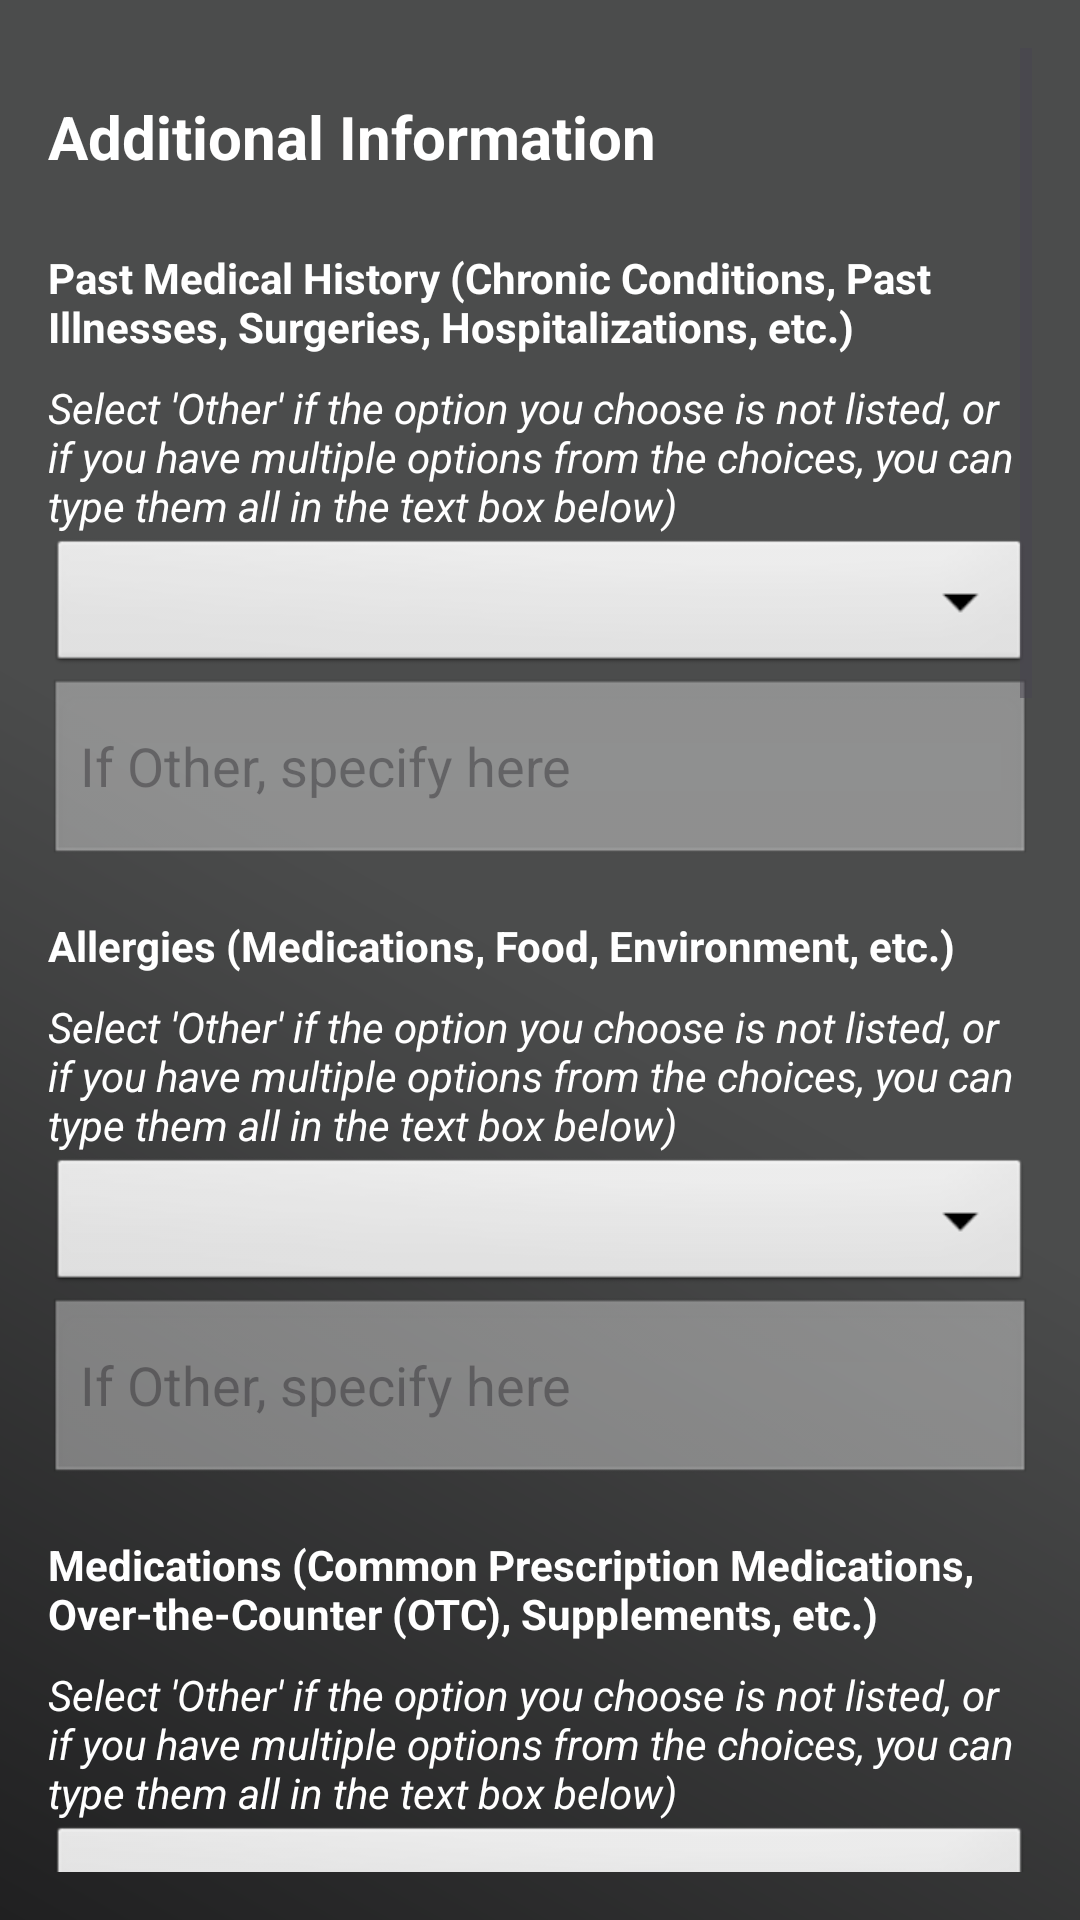

Android layout source for this screen:
<!-- AndroidManifest.xml: application theme Theme.ClinicApp -->
<!-- res/layout/fragment_additional_info.xml -->
<androidx.constraintlayout.widget.ConstraintLayout xmlns:android="http://schemas.android.com/apk/res/android" xmlns:app="http://schemas.android.com/apk/res-auto" android:layout_width="match_parent" android:layout_height="match_parent" android:background="@drawable/loginbg" android:padding="16dp">
    <ScrollView android:id="@+id/scrollViewAdditionalInfo" android:layout_width="0dp" android:layout_height="0dp" app:layout_constraintTop_toTopOf="parent" app:layout_constraintStart_toStartOf="parent" app:layout_constraintEnd_toEndOf="parent" app:layout_constraintBottom_toBottomOf="parent">
        <LinearLayout android:layout_width="match_parent" android:layout_height="wrap_content" android:orientation="vertical" android:paddingTop="16dp">
            <TextView android:layout_width="match_parent" android:layout_height="wrap_content" android:text="Additional Information" android:textStyle="bold" android:textColor="@android:color/white" android:paddingBottom="16dp" android:textSize="20sp"/>
            
            <TextView android:layout_width="wrap_content" android:layout_height="wrap_content" android:text="Past Medical History (Chronic Conditions, Past Illnesses, Surgeries, Hospitalizations, etc.)" android:textStyle="bold" android:textColor="@android:color/white" android:layout_marginTop="8dp"/>
            <TextView android:layout_width="wrap_content" android:layout_height="wrap_content" android:text="Select 'Other' if the option you choose is not listed, or if you have multiple options from the choices, you can type them all in the text box below)" android:textStyle="italic" android:textColor="@android:color/white" android:layout_marginTop="8dp"/>
            <Spinner android:id="@+id/spinnerPastMedicalHistory" android:layout_width="match_parent" android:layout_height="48dp" android:background="@android:drawable/btn_dropdown"/>
            <EditText android:id="@+id/editTextPastMedicalHistoryOther" android:layout_width="match_parent" android:layout_height="wrap_content" android:hint="If Other, specify here" android:inputType="textMultiLine" android:lines="2" android:enabled="false" android:background="@android:drawable/edit_text"/>
            <DatePicker android:id="@+id/datePickerMedicalEvent" android:layout_width="match_parent" android:layout_height="wrap_content" android:visibility="gone"/>
            
            <TextView android:layout_width="wrap_content" android:layout_height="wrap_content" android:text="Allergies (Medications, Food, Environment, etc.)" android:textStyle="bold" android:textColor="@android:color/white" android:layout_marginTop="16dp"/>
            <TextView android:layout_width="wrap_content" android:layout_height="wrap_content" android:text="Select 'Other' if the option you choose is not listed, or if you have multiple options from the choices, you can type them all in the text box below)" android:textStyle="italic" android:textColor="@android:color/white" android:layout_marginTop="8dp"/>
            <Spinner android:id="@+id/spinnerAllergies" android:layout_width="match_parent" android:layout_height="48dp" android:background="@android:drawable/btn_dropdown"/>
            <EditText android:id="@+id/editTextAllergiesOther" android:layout_width="match_parent" android:layout_height="wrap_content" android:hint="If Other, specify here" android:inputType="textMultiLine" android:lines="2" android:enabled="false" android:background="@android:drawable/edit_text"/>
            
            <TextView android:layout_width="wrap_content" android:layout_height="wrap_content" android:text="Medications (Common Prescription Medications, Over-the-Counter (OTC), Supplements, etc.)" android:textStyle="bold" android:textColor="@android:color/white" android:layout_marginTop="16dp"/>
            <TextView android:layout_width="wrap_content" android:layout_height="wrap_content" android:text="Select 'Other' if the option you choose is not listed, or if you have multiple options from the choices, you can type them all in the text box below)" android:textStyle="italic" android:textColor="@android:color/white" android:layout_marginTop="8dp"/>
            <Spinner android:id="@+id/spinnerMedications" android:layout_width="match_parent" android:layout_height="48dp" android:background="@android:drawable/btn_dropdown"/>
            <EditText android:id="@+id/editTextMedicationsOther" android:layout_width="match_parent" android:layout_height="wrap_content" android:hint="If Other, specify here" android:inputType="textMultiLine" android:lines="2" android:enabled="false" android:background="@android:drawable/edit_text"/>
            
            <TextView android:layout_width="wrap_content" android:layout_height="wrap_content" android:text="Immunizations (Routine Vaccines, Other Vaccines, etc.)" android:textStyle="bold" android:textColor="@android:color/white" android:layout_marginTop="16dp"/>
            <TextView android:layout_width="wrap_content" android:layout_height="wrap_content" android:text="Select 'Other' if the option you choose is not listed, or if you have multiple options from the choices, you can type them all in the text box below)" android:textStyle="italic" android:textColor="@android:color/white" android:layout_marginTop="8dp"/>
            <Spinner android:id="@+id/spinnerImmunizations" android:layout_width="match_parent" android:layout_height="48dp" android:background="@android:drawable/btn_dropdown"/>
            <EditText android:id="@+id/editTextImmunizationsOther" android:layout_width="match_parent" android:layout_height="wrap_content" android:hint="If Other, specify here" android:inputType="textMultiLine" android:lines="2" android:enabled="false" android:background="@android:drawable/edit_text"/>
            <DatePicker android:id="@+id/datePickerImmunizationDate" android:layout_width="match_parent" android:layout_height="wrap_content" android:visibility="gone"/>
            
            <TextView android:layout_width="wrap_content" android:layout_height="wrap_content" android:text="Family History (Heart Disease, Diabetes, Cancer, Mental Health, etc.)" android:textStyle="bold" android:textColor="@android:color/white" android:layout_marginTop="16dp"/>
            <TextView android:layout_width="wrap_content" android:layout_height="wrap_content" android:text="Select 'Other' if the option you choose is not listed, or if you have multiple options from the choices, you can type them all in the text box below)" android:textStyle="italic" android:textColor="@android:color/white" android:layout_marginTop="8dp"/>
            <Spinner android:id="@+id/spinnerFamilyHistory" android:layout_width="match_parent" android:layout_height="48dp" android:background="@android:drawable/btn_dropdown"/>
            <EditText android:id="@+id/editTextFamilyHistory" android:layout_width="match_parent" android:layout_height="wrap_content" android:hint="If Other, specify here" android:inputType="textMultiLine" android:lines="2" android:enabled="false" android:background="@android:drawable/edit_text"/>
            
            <TextView android:layout_width="wrap_content" android:layout_height="wrap_content" android:text="Social History" android:textColor="@android:color/white" android:textStyle="bold" android:textSize="20sp" android:layout_marginTop="16dp"/>
            
            <TextView android:layout_width="wrap_content" android:layout_height="wrap_content" android:text="Smoking" android:textStyle="bold" android:textColor="@android:color/white" android:layout_marginTop="8dp"/>
            <Spinner android:id="@+id/spinnerSmoking" android:layout_width="match_parent" android:layout_height="48dp" android:background="@android:drawable/btn_dropdown"/>
            
            <TextView android:layout_width="wrap_content" android:layout_height="wrap_content" android:text="Alcohol Use" android:textStyle="bold" android:textColor="@android:color/white" android:layout_marginTop="8dp"/>
            <Spinner android:id="@+id/spinnerAlcoholUse" android:layout_width="match_parent" android:layout_height="48dp" android:background="@android:drawable/btn_dropdown"/>
            
            <TextView android:layout_width="wrap_content" android:layout_height="wrap_content" android:text="Drug Use" android:textStyle="bold" android:textColor="@android:color/white" android:layout_marginTop="8dp"/>
            <Spinner android:id="@+id/spinnerDrugUse" android:layout_width="match_parent" android:layout_height="48dp" android:background="@android:drawable/btn_dropdown"/>
            
            <TextView android:layout_width="wrap_content" android:layout_height="wrap_content" android:text="Exercise" android:textStyle="bold" android:textColor="@android:color/white" android:layout_marginTop="8dp"/>
            <Spinner android:id="@+id/spinnerExercise" android:layout_width="match_parent" android:layout_height="48dp" android:background="@android:drawable/btn_dropdown"/>
            
            <TextView android:layout_width="wrap_content" android:layout_height="wrap_content" android:text="Diet" android:textStyle="bold" android:textColor="@android:color/white" android:layout_marginTop="8dp"/>
            <Spinner android:id="@+id/spinnerDiet" android:layout_width="match_parent" android:layout_height="48dp" android:background="@android:drawable/btn_dropdown"/>
            
            <TextView android:layout_width="wrap_content" android:layout_height="wrap_content" android:text="Occupation" android:textStyle="bold" android:textColor="@android:color/white" android:layout_marginTop="8dp"/>
            <Spinner android:id="@+id/spinnerOccupation" android:layout_width="match_parent" android:layout_height="48dp" android:background="@android:drawable/btn_dropdown"/>
            
            <Button android:id="@+id/buttonSave" android:layout_width="match_parent" android:layout_height="wrap_content" android:text="Save" android:textColor="@android:color/white" android:layout_marginTop="16dp" android:background="@color/Green_blue"/>
        </LinearLayout>
    </ScrollView>
</androidx.constraintlayout.widget.ConstraintLayout>
<!-- resources referenced by this layout -->
<resources>
  <color name="Green_blue">#08bc8c</color>
  <!-- drawable loginbg (drawable) -->
  <?xml version="1.0" encoding="utf-8"?>
  <shape xmlns:android="http://schemas.android.com/apk/res/android"
      android:shape="rectangle" >
      <gradient
          android:startColor="#4B4C4C"
          android:centerColor="#4B4C4C"
          android:endColor="#FF202021"
          android:angle="225"/>
      <corners android:radius="0dp"/>
  </shape>
  <style name="Theme.ClinicApp" parent="Base.Theme.ClinicApp" />
  <style name="Base.Theme.ClinicApp" parent="Theme.Material3.DayNight.NoActionBar">
          <item name="colorPrimary">@color/lavender</item>
          <item name="colorPrimaryVariant">@color/lavender</item>
          <item name="android:statusBarColor">@color/GreenAdmin</item>
          
      </style>
  <color name="lavender">#8692f7</color>
  <color name="GreenAdmin">#7c9a1c</color>
</resources>
